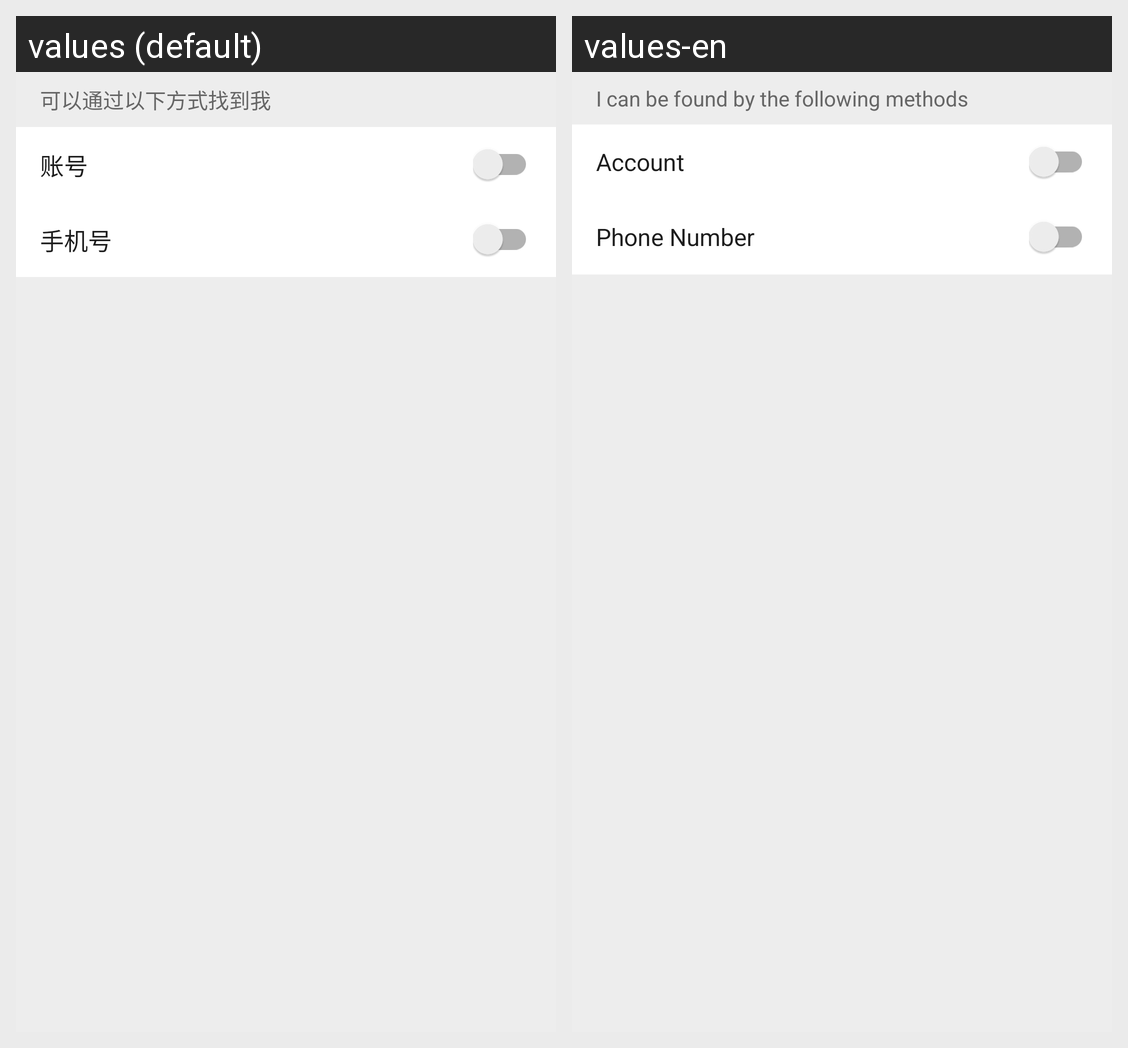

This grid shows one Android layout under two languages. Give, for every string resource on the screen, its name, the default text and each shown locale's text.
Android screen res/layout/privacy_find_me_activity.xml rendered under 2 locales, left to right: values (default), values-en. Device: Nexus 5 (rendered at 1080×1920; each locale shown at half size, 540×960, under a caption strip naming it); theme AppTheme.
Strings drawn on this screen, with the default value and each locale's value (text and hints the layout hard-codes, and strings that could not be matched under every locale, appear in the picture but are not listed):

find_me_ways_header
  values: 可以通过以下方式找到我
  values-en: I can be found by the following methods

account
  values: 账号
  values-en: Account

mobile_number
  values: 手机号
  values-en: Phone Number
